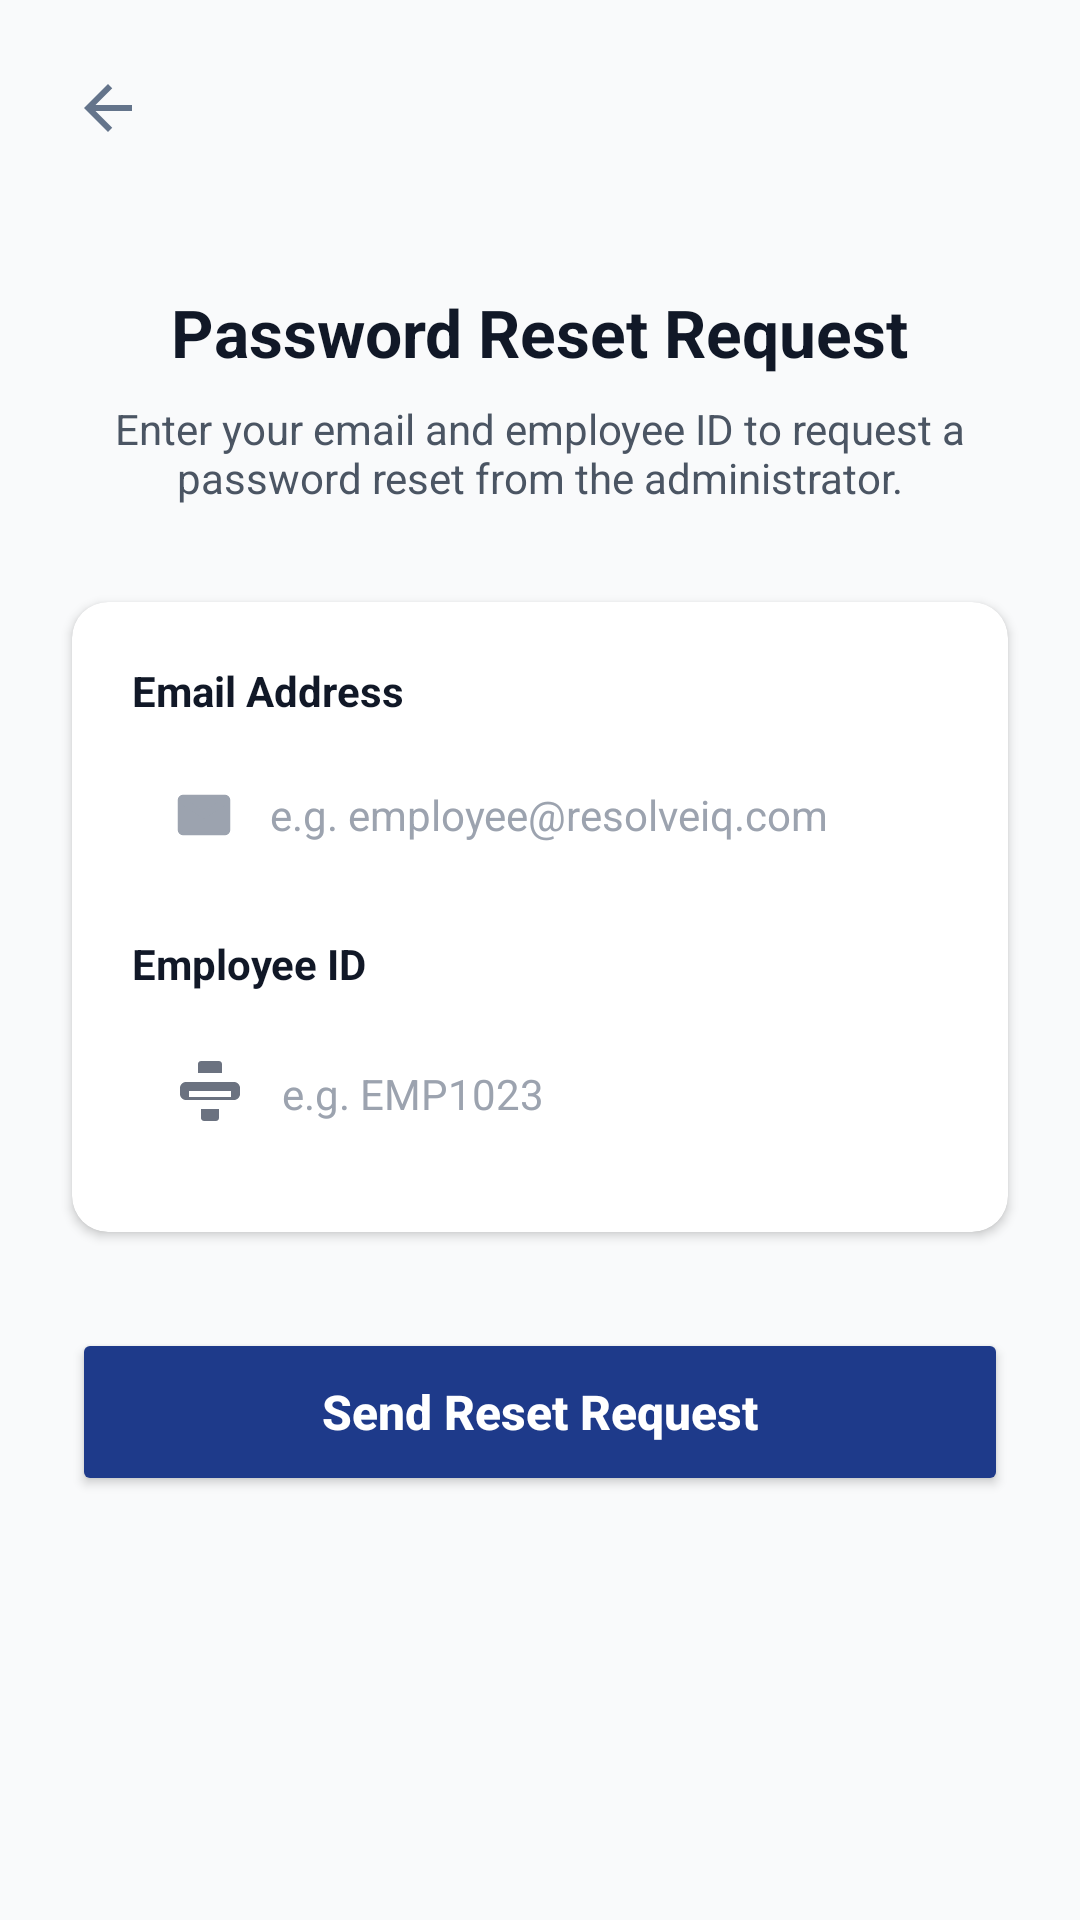

Produce the Android XML layout that renders to this screen, including the resource entries it uses.
<!-- AndroidManifest.xml: activity theme Theme.Resolveiq_frontend -->
<!-- res/layout/activity_password_reset_request.xml -->
<?xml version="1.0" encoding="utf-8"?>
<ScrollView xmlns:android="http://schemas.android.com/apk/res/android"
    xmlns:app="http://schemas.android.com/apk/res-auto"
    xmlns:tools="http://schemas.android.com/tools"
    android:layout_width="match_parent"
    android:layout_height="match_parent"
    android:background="?android:colorBackground"
    android:fillViewport="true">

    <androidx.constraintlayout.widget.ConstraintLayout
        android:layout_width="match_parent"
        android:layout_height="wrap_content"
        android:paddingBottom="32dp">

        
        <ImageView
            android:id="@+id/btnBack"
            android:layout_width="40dp"
            android:layout_height="40dp"
            android:layout_marginStart="16dp"
            android:layout_marginTop="16dp"
            android:padding="8dp"
            android:src="@drawable/ic_arrow_back"
            android:background="?attr/selectableItemBackgroundBorderless"
            app:layout_constraintStart_toStartOf="parent"
            app:layout_constraintTop_toTopOf="parent"
            android:contentDescription="Go Back" />

        
        <TextView
            android:id="@+id/tvHeader"
            android:layout_width="wrap_content"
            android:layout_height="wrap_content"
            android:layout_marginTop="40dp"
            android:text="Password Reset Request"
            android:textColor="?attr/colorOnSurface"
            android:textSize="22sp"
            android:textStyle="bold"
            app:layout_constraintEnd_toEndOf="parent"
            app:layout_constraintStart_toStartOf="parent"
            app:layout_constraintTop_toBottomOf="@id/btnBack" />

        
        <TextView
            android:id="@+id/tvSubtitle"
            android:layout_width="0dp"
            android:layout_height="wrap_content"
            android:layout_marginStart="32dp"
            android:layout_marginTop="8dp"
            android:layout_marginEnd="32dp"
            android:gravity="center"
            android:text="Enter your email and employee ID to request a password reset from the administrator."
            android:textColor="?attr/colorOnSurfaceVariant"
            android:textSize="14sp"
            app:layout_constraintEnd_toEndOf="parent"
            app:layout_constraintStart_toStartOf="parent"
            app:layout_constraintTop_toBottomOf="@id/tvHeader" />

        
        <androidx.cardview.widget.CardView
            android:id="@+id/formCard"
            android:layout_width="0dp"
            android:layout_height="wrap_content"
            android:layout_marginStart="24dp"
            android:layout_marginTop="32dp"
            android:layout_marginEnd="24dp"
            app:cardBackgroundColor="?attr/colorSurface"
            app:cardCornerRadius="12dp"
            app:cardElevation="2dp"
            app:layout_constraintEnd_toEndOf="parent"
            app:layout_constraintStart_toStartOf="parent"
            app:layout_constraintTop_toBottomOf="@id/tvSubtitle">

            <LinearLayout
                android:layout_width="match_parent"
                android:layout_height="wrap_content"
                android:orientation="vertical"
                android:padding="20dp">

                
                <TextView
                    android:layout_width="wrap_content"
                    android:layout_height="wrap_content"
                    android:text="Email Address"
                    android:textColor="?attr/colorOnSurface"
                    android:textSize="14sp"
                    android:textStyle="bold" />

                <EditText
                    android:id="@+id/etEmail"
                    android:layout_width="match_parent"
                    android:layout_height="wrap_content"
                    android:layout_marginTop="8dp"
                    android:layout_marginBottom="16dp"
                    android:background="@drawable/bg_register_input"
                    android:drawableStart="@drawable/ic_email"
                    android:drawablePadding="12dp"
                    android:hint="e.g. employee@resolveiq.com"
                    android:inputType="textEmailAddress"
                    android:padding="14dp"
                    android:textColor="?attr/colorOnSurface"
                    android:textColorHint="#9CA3AF"
                    android:textSize="14sp" />

                
                <TextView
                    android:layout_width="wrap_content"
                    android:layout_height="wrap_content"
                    android:text="Employee ID"
                    android:textColor="?attr/colorOnSurface"
                    android:textSize="14sp"
                    android:textStyle="bold" />

                <EditText
                    android:id="@+id/etEmployeeId"
                    android:layout_width="match_parent"
                    android:layout_height="wrap_content"
                    android:layout_marginTop="8dp"
                    android:background="@drawable/bg_register_input"
                    android:drawableStart="@drawable/ic_id_card"
                    android:drawablePadding="12dp"
                    android:hint="e.g. EMP1023"
                    android:inputType="text"
                    android:padding="14dp"
                    android:textColor="?attr/colorOnSurface"
                    android:textColorHint="#9CA3AF"
                    android:textSize="14sp" />

            </LinearLayout>

        </androidx.cardview.widget.CardView>

        
        <TextView
            android:id="@+id/tvError"
            android:layout_width="0dp"
            android:layout_height="wrap_content"
            android:layout_marginStart="24dp"
            android:layout_marginEnd="24dp"
            android:layout_marginTop="12dp"
            android:text=""
            android:textColor="#D32F2F"
            android:textSize="14sp"
            android:textStyle="bold"
            android:gravity="center"
            android:visibility="gone"
            app:layout_constraintTop_toBottomOf="@id/formCard"
            app:layout_constraintStart_toStartOf="parent"
            app:layout_constraintEnd_toEndOf="parent" />

        
        <androidx.cardview.widget.CardView
            android:id="@+id/resultCard"
            android:layout_width="0dp"
            android:layout_height="wrap_content"
            android:layout_marginStart="24dp"
            android:layout_marginTop="24dp"
            android:layout_marginEnd="24dp"
            android:visibility="gone"
            app:cardBackgroundColor="#F0F9FF"
            app:cardCornerRadius="12dp"
            app:cardElevation="0dp"
            app:layout_constraintEnd_toEndOf="parent"
            app:layout_constraintStart_toStartOf="parent"
            app:layout_constraintTop_toBottomOf="@id/tvError">

            <LinearLayout
                android:layout_width="match_parent"
                android:layout_height="wrap_content"
                android:orientation="vertical"
                android:padding="20dp"
                android:gravity="center">

                <TextView
                    android:id="@+id/tvResultMessage"
                    android:layout_width="wrap_content"
                    android:layout_height="wrap_content"
                    android:gravity="center"
                    android:text="Your password reset request has been sent to the administrator.\nPlease check again after approval."
                    android:textColor="#0369A1"
                    android:textSize="14sp"
                    android:textStyle="bold" />

                <LinearLayout
                    android:id="@+id/llApprovedPassword"
                    android:layout_width="match_parent"
                    android:layout_height="wrap_content"
                    android:layout_marginTop="16dp"
                    android:orientation="vertical"
                    android:gravity="center"
                    android:visibility="gone">

                    <TextView
                        android:layout_width="wrap_content"
                        android:layout_height="wrap_content"
                        android:text="Your Temporary Password"
                        android:textColor="#6B7280"
                        android:textSize="12sp" />

                    <LinearLayout
                        android:layout_width="match_parent"
                        android:layout_height="wrap_content"
                        android:layout_marginTop="8dp"
                        android:background="@drawable/bg_register_input"
                        android:gravity="center_vertical"
                        android:padding="8dp">

                        <TextView
                            android:id="@+id/tvTempPassword"
                            android:layout_width="0dp"
                            android:layout_height="wrap_content"
                            android:layout_weight="1"
                            android:gravity="center"
                            android:text="X7Fj9KpL2Qa"
                            android:textColor="#111827"
                            android:textSize="18sp"
                            android:textStyle="bold"
                            android:fontFamily="monospace" />

                        <Button
                            android:id="@+id/btnCopy"
                            style="?attr/borderlessButtonStyle"
                            android:layout_width="wrap_content"
                            android:layout_height="wrap_content"
                            android:text="Copy"
                            android:textAllCaps="false"
                            android:textColor="#1E3A8A"
                            android:textSize="14sp"
                            android:textStyle="bold" />
                    </LinearLayout>
                </LinearLayout>

            </LinearLayout>
        </androidx.cardview.widget.CardView>

        
        <FrameLayout
            android:id="@+id/btnContainer"
            android:layout_width="0dp"
            android:layout_height="wrap_content"
            android:layout_marginStart="24dp"
            android:layout_marginTop="32dp"
            android:layout_marginEnd="24dp"
            app:layout_constraintEnd_toEndOf="parent"
            app:layout_constraintStart_toStartOf="parent"
            app:layout_constraintTop_toBottomOf="@id/resultCard">

            <Button
                android:id="@+id/btnSubmit"
                android:layout_width="match_parent"
                android:layout_height="56dp"
                android:backgroundTint="#1E3A8A"
                android:text="Send Reset Request"
                android:textAllCaps="false"
                android:textColor="@android:color/white"
                android:textSize="16sp"
                android:textStyle="bold"
                app:cornerRadius="12dp" />

            <ProgressBar
                android:id="@+id/progressBar"
                android:layout_width="32dp"
                android:layout_height="32dp"
                android:layout_gravity="center"
                android:indeterminateTint="@android:color/white"
                android:visibility="gone" />

        </FrameLayout>

    </androidx.constraintlayout.widget.ConstraintLayout>

</ScrollView>
<!-- resources referenced by this layout -->
<resources>
  <!-- drawable ic_arrow_back (drawable) -->
  <?xml version="1.0" encoding="utf-8"?>
  <vector xmlns:android="http://schemas.android.com/apk/res/android"
      android:width="24dp"
      android:height="24dp"
      android:viewportWidth="24"
      android:viewportHeight="24">
      <path
          android:fillColor="#64748B"
          android:pathData="M20,11H7.83l5.59,-5.59L12,4l-8,8 8,8 1.41,-1.41L7.83,13H20v-2z"/>
  </vector>
  <!-- drawable ic_email (drawable) -->
  <?xml version="1.0" encoding="utf-8"?>
  <vector xmlns:android="http://schemas.android.com/apk/res/android"
      android:width="20dp"
      android:height="20dp"
      android:viewportWidth="20"
      android:viewportHeight="20">
      
      <path
          android:fillColor="#9CA3AF"
          android:pathData="M17,4H3C2.447,4 2,4.447 2,5v10c0,0.553 0.447,1 1,1h14c0.553,0 1,-0.447 1,-1V5C18,4.447 17.553,4 17,4zM17,6l-7,4.5L3,6V5l7,4.5L17,5V6z"
          android:strokeWidth="1.5"
          android:strokeColor="#9CA3AF"
          android:strokeLineCap="round"
          android:strokeLineJoin="round"/>
  </vector>
  <!-- drawable ic_id_card (drawable) -->
  <?xml version="1.0" encoding="utf-8"?>
  <vector xmlns:android="http://schemas.android.com/apk/res/android"
      android:width="24dp"
      android:height="24dp"
      android:viewportWidth="24"
      android:viewportHeight="24">
      <path
          android:fillColor="#6B7280"
          android:pathData="M20,8L4,8c-1.11,0 -2,0.89 -2,2v2c0,1.11 0.89,2 2,2h16c1.11,0 2,-0.89 2,-2v-2c0,-1.11 -0.89,-2 -2,-2zM19,13L5,13v-2h14v2zM15,1L9,1c-0.55,0 -1,0.45 -1,1v3h8V2c0,-0.55 -0.45,-1 -1,-1zM15,20c0,0.55 -0.45,1 -1,1h-4c-0.55,0 -1,-0.45 -1,-1v-3h6v3z"/>
  </vector>
  <style name="Theme.Resolveiq_frontend" parent="Base.Theme.Resolveiq_frontend" />
  <style name="Base.Theme.Resolveiq_frontend" parent="Theme.Material3.DayNight.NoActionBar">
          
          <item name="colorPrimary">@color/primary_blue</item>
          <item name="colorOnPrimary">@color/white</item>
          <item name="colorSurface">@color/white</item>
          <item name="colorOnSurface">@color/text_primary</item>
          <item name="colorSurfaceVariant">@color/background_light</item>
          <item name="colorOnSurfaceVariant">@color/text_secondary</item>
          <item name="android:colorBackground">@color/background_light</item>
          
          
          <item name="colorSecondaryContainer">#FFFFFF</item>
          <item name="colorOnSecondaryContainer">@color/blue_600</item>
      </style>
  <color name="primary_blue">#1E3A8A</color>
  <color name="white">#FFFFFFFF</color>
  <color name="text_primary">#111827</color>
  <color name="background_light">#F9FAFB</color>
  <color name="text_secondary">#4B5563</color>
  <color name="blue_600">#2563EB</color>
</resources>
